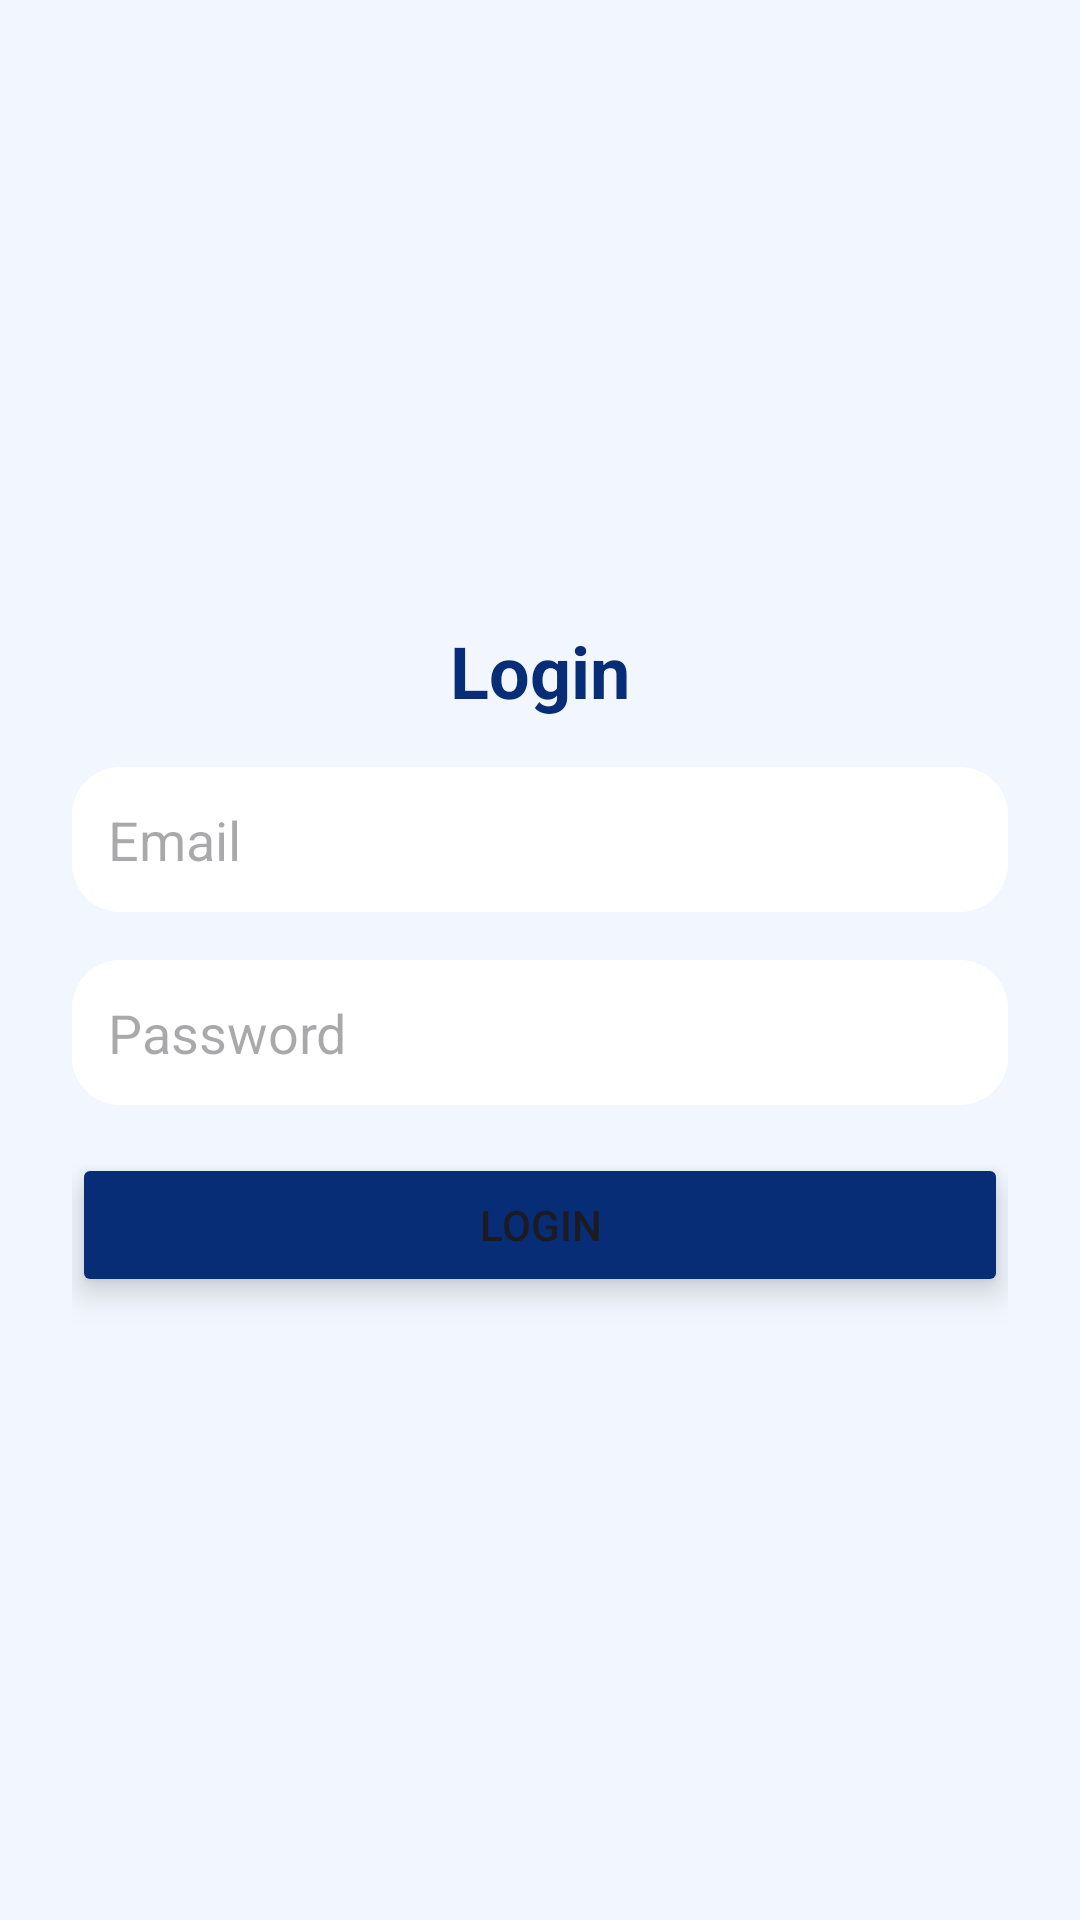

Produce the Android XML layout that renders to this screen, including the resource entries it uses.
<!-- AndroidManifest.xml: application theme Theme.MainActivity -->
<!-- res/layout/fragment_login.xml -->
<?xml version="1.0" encoding="utf-8"?>
<LinearLayout
    xmlns:android="http://schemas.android.com/apk/res/android"
    android:layout_width="match_parent"
    android:layout_height="match_parent"
    android:orientation="vertical"
    android:gravity="center"
    android:padding="24dp"
    android:background="@color/blueLightest">

    <TextView
        style="@style/TitleTextStyle"
        android:text="Login"
        android:textColor="@color/blueDark" />

    <EditText
        android:id="@+id/login_name"
        style="@style/BubbleEditText"
        android:hint="Email"
        android:inputType="textEmailAddress"
        android:layout_marginTop="16dp"/>

    <EditText
        android:id="@+id/password"
        style="@style/BubbleEditText"
        android:hint="Password"
        android:inputType="textPassword"
        android:layout_marginTop="16dp"/>

    <Button
        android:id="@+id/loginButton"
        style="@style/LoginButtonStyle"
        android:text="Login"
        android:layout_marginTop="16dp"
        android:backgroundTint="@color/blueDark"/>

</LinearLayout>
<!-- resources referenced by this layout -->
<resources>
  <color name="blueDark">#062d76</color>
  <color name="blueLightest">#F2F7FF</color>
  <style name="BubbleEditText">
          <item name="android:background">@drawable/bubble_input</item>
          <item name="android:padding">12dp</item>
          <item name="android:layout_width">match_parent</item>
          <item name="android:layout_height">wrap_content</item>
          <item name="android:layout_marginTop">16dp</item>
      </style>
  <style name="LoginButtonStyle">
          <item name="android:layout_width">match_parent</item>
          <item name="android:layout_height">wrap_content</item>
          <item name="android:layout_centerInParent">true</item>
          <item name="android:elevation">8dp</item>
          <item name="android:translationZ">4dp</item>
          <item name="android:paddingLeft">20dp</item>
          <item name="android:paddingRight">20dp</item>
          
      </style>
  <style name="TitleTextStyle">
          <item name="android:layout_width">wrap_content</item>
          <item name="android:layout_height">wrap_content</item>
          <item name="android:textSize">24sp</item>
          <item name="android:textStyle">bold</item>
          <item name="android:layout_gravity">center</item>
      </style>
  <style name="Theme.MainActivity" parent="Base.Theme.MainActivity">
      <item name="android:windowBackground">@color/blueLightest</item>
      </style>
  <!-- drawable bubble_input (drawable) -->
  <shape xmlns:android="http://schemas.android.com/apk/res/android"
      android:shape="rectangle">
      <corners
          android:radius="16dp" />
      <solid android:color="#FFFFFF"/>
      <padding
          android:left="16dp"
          android:top="8dp"
          android:right="16dp"
          android:bottom="8dp" />
      <shadow
          android:color="#4D000000"
          android:radius="4dp" />
  </shape>
  <style name="Base.Theme.MainActivity" parent="Theme.Material3.DayNight.NoActionBar" />
</resources>
